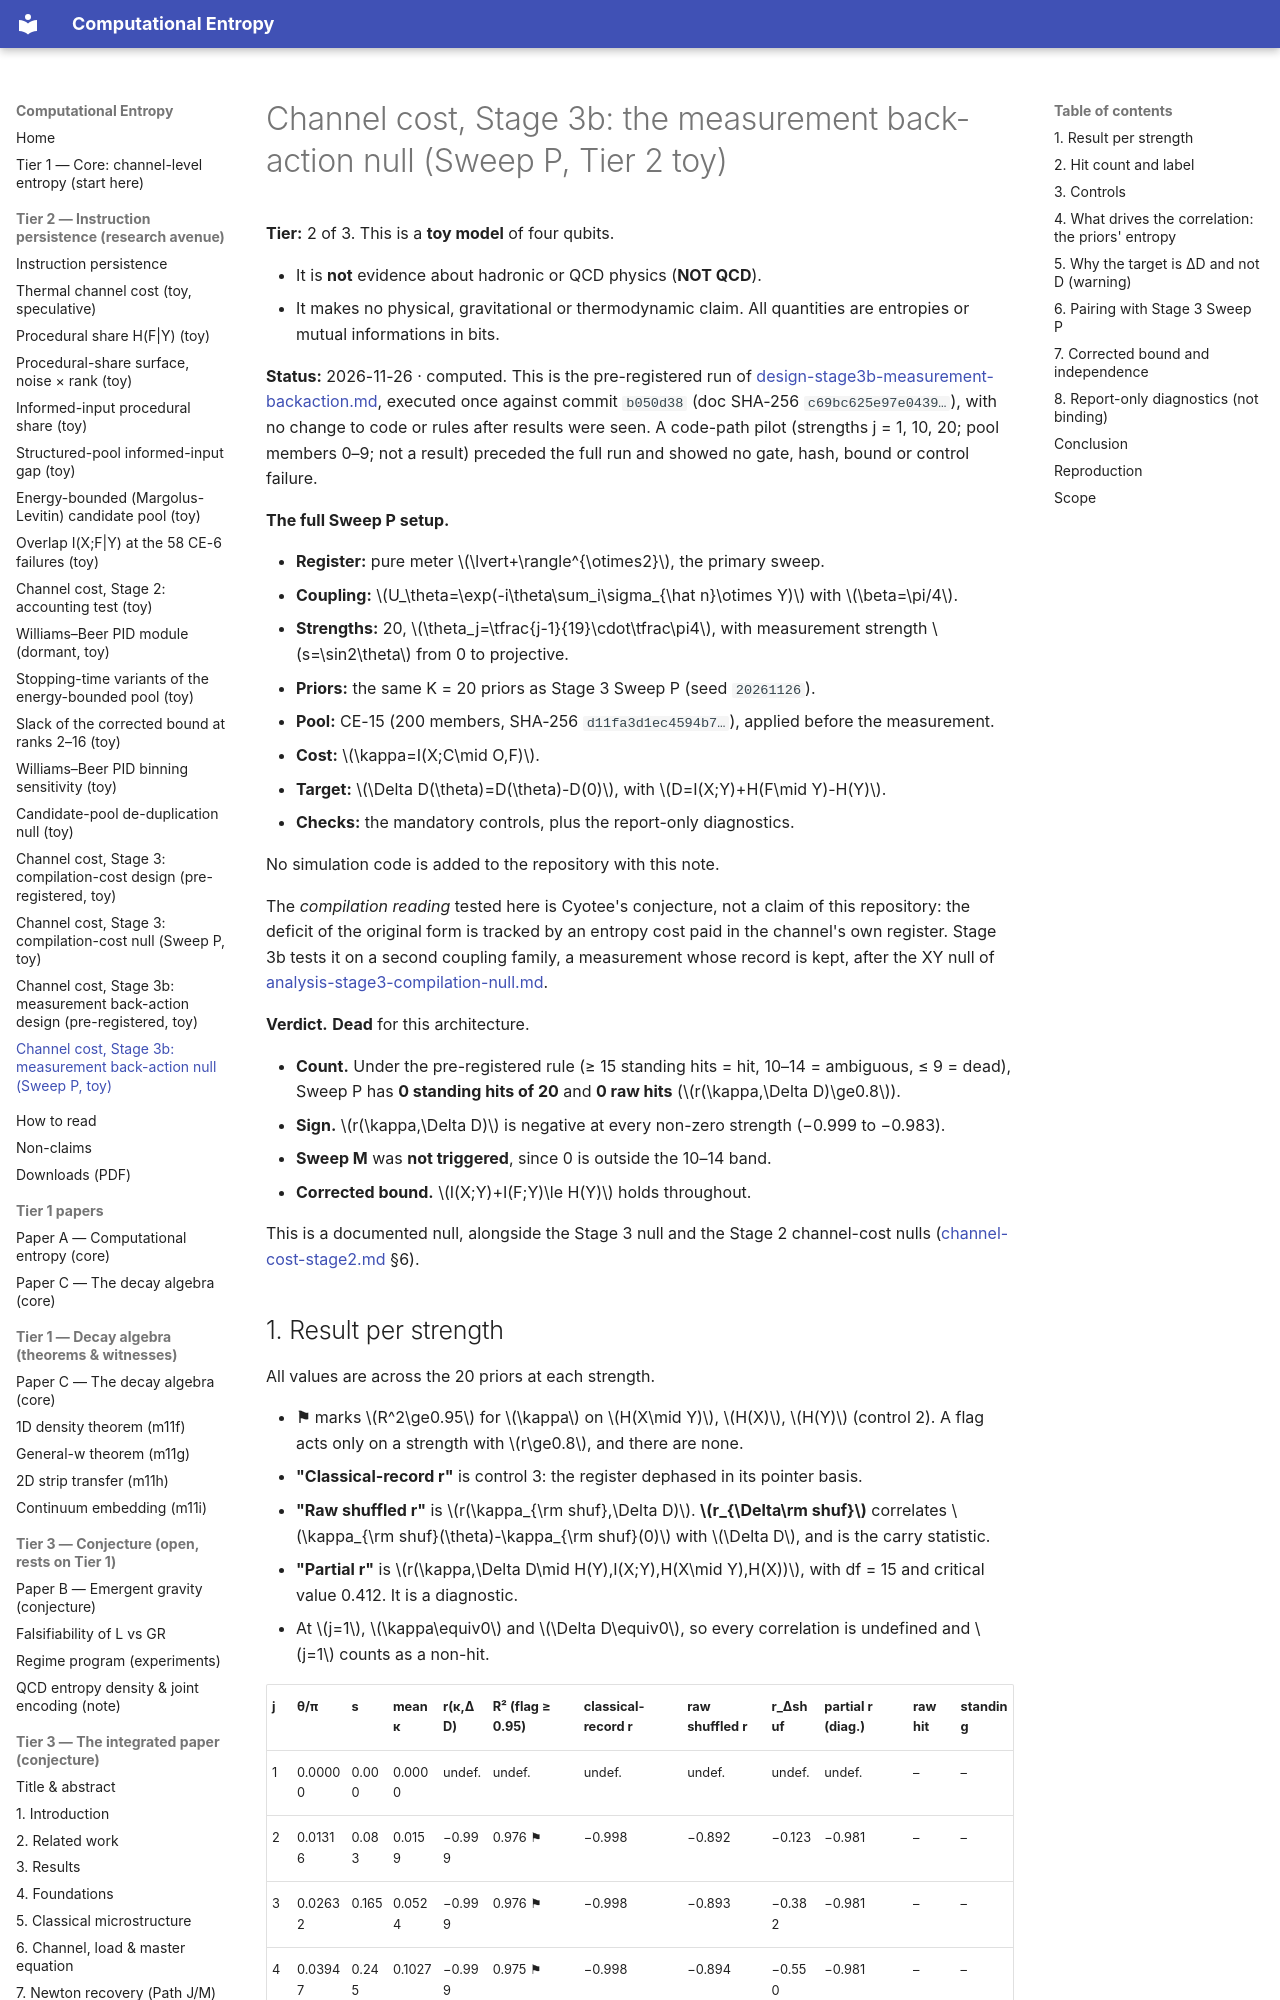

repository: cyotee/computational-entropy · page: analysis-stage3b-measurement-null/index.html · generator: mkdocs

# Channel cost, Stage 3b: the measurement back-action null (Sweep P, Tier 2 toy)

**Tier:** 2 of 3. This is a **toy model** of four qubits.

- It is **not** evidence about hadronic or QCD physics (**NOT QCD**).
- It makes no physical, gravitational or thermodynamic claim. All quantities are entropies or mutual informations in bits.

**Status:** 2026-11-26 · computed. This is the pre-registered run of [design-stage3b-measurement-backaction.md](design-stage3b-measurement-backaction.md), executed once against commit `b050d38` (doc SHA-256 `c69bc625e97e0439…`), with no change to code or rules after results were seen. A code-path pilot (strengths j = 1, 10, 20; pool members 0–9; not a result) preceded the full run and showed no gate, hash, bound or control failure.

**The full Sweep P setup.**

- **Register:** pure meter \(\lvert+\rangle^{\otimes2}\), the primary sweep.
- **Coupling:** \(U_\theta=\exp(-i\theta\sum_i\sigma_{\hat n}\otimes Y)\) with \(\beta=\pi/4\).
- **Strengths:** 20, \(\theta_j=\tfrac{j-1}{19}\cdot\tfrac\pi4\), with measurement strength \(s=\sin2\theta\) from 0 to projective.
- **Priors:** the same K = 20 priors as Stage 3 Sweep P (seed `20261126`).
- **Pool:** CE-15 (200 members, SHA-256 `d11fa3d1ec4594b7…`), applied before the measurement.
- **Cost:** \(\kappa=I(X;C\mid O,F)\).
- **Target:** \(\Delta D(\theta)=D(\theta)-D(0)\), with \(D=I(X;Y)+H(F\mid Y)-H(Y)\).
- **Checks:** the mandatory controls, plus the report-only diagnostics.

No simulation code is added to the repository with this note.

The *compilation reading* tested here is Cyotee's conjecture, not a claim of this repository: the deficit of the original form is tracked by an entropy cost paid in the channel's own register. Stage 3b tests it on a second coupling family, a measurement whose record is kept, after the XY null of [analysis-stage3-compilation-null.md](analysis-stage3-compilation-null.md).

**Verdict.** **Dead** for this architecture.

- **Count.** Under the pre-registered rule (≥ 15 standing hits = hit, 10–14 = ambiguous, ≤ 9 = dead), Sweep P has **0 standing hits of 20** and **0 raw hits** (\(r(\kappa,\Delta D)\ge0.8\)).
- **Sign.** \(r(\kappa,\Delta D)\) is negative at every non-zero strength (−0.999 to −0.983).
- **Sweep M** was **not triggered**, since 0 is outside the 10–14 band.
- **Corrected bound.** \(I(X;Y)+I(F;Y)\le H(Y)\) holds throughout.

This is a documented null, alongside the Stage 3 null and the Stage 2 channel-cost nulls ([channel-cost-stage2.md](channel-cost-stage2.md) §6).
